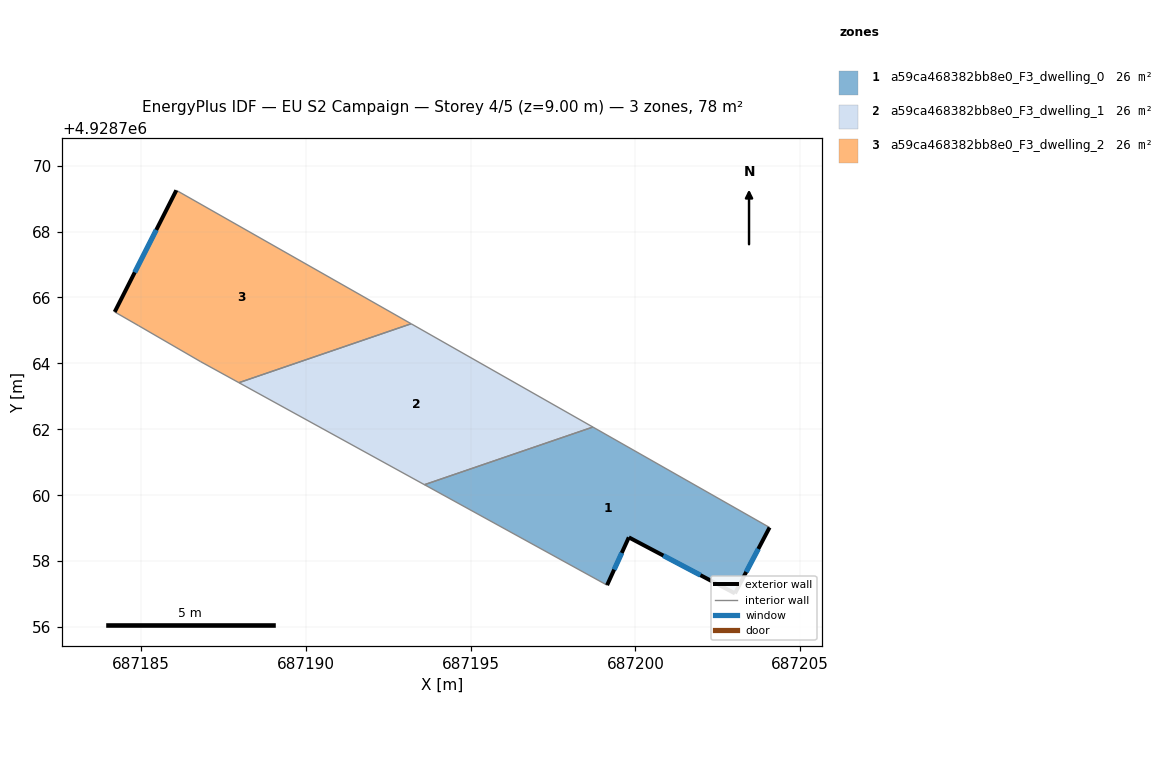
=== STOREY PLAN SPEC (per zone: floor XY polygon, exterior-wall plan segments, windows/doors) ===
zone 1: a59ca468382bb8e0_F3_dwelling_0  (26.0 m²)
  floor: (687203.02, 4928757.02) (687204.07, 4928759.02) (687198.71, 4928762.07) (687193.60, 4928760.32) (687199.14, 4928757.27) (687199.80, 4928758.72)
  exterior wall: (687204.07, 4928759.02) – (687203.02, 4928757.02)  [2.3 m]
    window: (687203.73, 4928758.37) – (687203.36, 4928757.67)  [0.8 m²]
  exterior wall: (687203.02, 4928757.02) – (687199.80, 4928758.72)  [3.6 m]
    window: (687201.98, 4928757.57) – (687200.85, 4928758.17)  [1.3 m²]
  exterior wall: (687199.80, 4928758.72) – (687199.14, 4928757.27)  [1.6 m]
    window: (687199.59, 4928758.25) – (687199.36, 4928757.74)  [0.6 m²]
  interior walls: 3
zone 2: a59ca468382bb8e0_F3_dwelling_1  (26.0 m²)
  floor: (687198.71, 4928762.07) (687193.20, 4928765.20) (687187.97, 4928763.41) (687193.60, 4928760.32)
  interior walls: 4
zone 3: a59ca468382bb8e0_F3_dwelling_2  (26.0 m²)
  floor: (687193.20, 4928765.20) (687186.07, 4928769.25) (687184.20, 4928765.56) (687184.93, 4928765.14) (687186.81, 4928764.05) (687187.97, 4928763.41)
  exterior wall: (687184.20, 4928765.56) – (687186.07, 4928769.25)  [4.1 m]
    window: (687184.81, 4928766.76) – (687185.46, 4928768.05)  [1.5 m²]
  interior walls: 5

=== DERIVED (storey summary) ===
Building: EU S2 Campaign
Storey: 4 of 5  (floor level z = 9.00 m)
Storey gross floor area: 77.9 m²
Zones on this storey: 3
  - a59ca468382bb8e0_F3_dwelling_0: floor 26.0 m²; exterior wall 7.5 m (22.5 m²); 3 window(s) 2.7 m²; WWR 12.2%
  - a59ca468382bb8e0_F3_dwelling_1: floor 26.0 m²
  - a59ca468382bb8e0_F3_dwelling_2: floor 26.0 m²; exterior wall 4.1 m (12.4 m²); 1 window(s) 1.5 m²; WWR 12.2%
Zone adjacency (shared interzone walls):
  - a59ca468382bb8e0_F3_dwelling_0 ↔ a59ca468382bb8e0_F3_dwelling_1
  - a59ca468382bb8e0_F3_dwelling_1 ↔ a59ca468382bb8e0_F3_dwelling_2